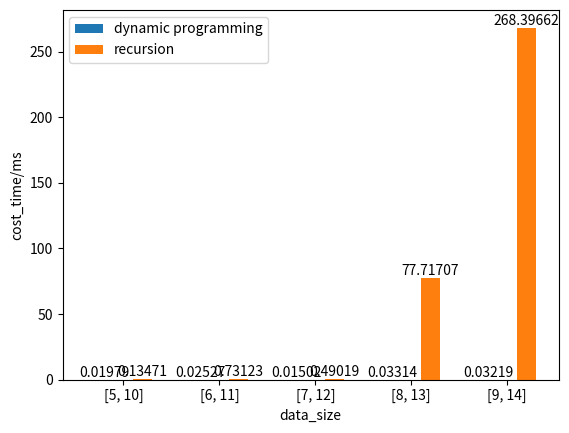

This figure's Python source:
import time
import random
import string
import numpy as np
import matplotlib.pyplot as plt

define = 1

class LongestCommonSubsequence:
    def __init__(self,x,y) -> None:
        self.X = x
        self.Y = y
    def longest_common_subsequence(self):
        m = len(self.X)
        n = len(self.Y)
        # 创建一个(m+1) x (n+1)的二维数组，用于存储中间结果
        dp = [[0] * (n+1) for _ in range(m+1)]

        startTime = time.time()
        for i in range(1, m + 1):
            for j in range(1, n + 1):
                if self.X[i - 1] == self.Y[j - 1]:
                    dp[i][j] = dp[i - 1][j - 1] + 1
                else:
                    dp[i][j] = max(dp[i - 1][j], dp[i][j - 1])
        # 从dp表格中回溯以构造最长公共子序列
        lcs = []
        i, j = m, n
        while i > 0 and j > 0:
            if self.X[i - 1] == self.Y[j - 1]:
                lcs.append(self.X[i - 1])
                i -= 1
                j -= 1
            elif dp[i - 1][j] > dp[i][j - 1]:
                i -= 1
            else:
                j -= 1

        # 最长公共子序列是逆序的，所以需要翻转
        lcs.reverse()
        endTime = time.time()
        TimeStamp = (endTime - startTime)*1000
        return dp[m][n],"".join(lcs),TimeStamp

    def longest_common_subsequence_recursion(self):
        startTime = time.time()
        def recursion(i,j):
            lec = []
            l = 0
            if i-1 >= 0 and j-1 >= 0:
                if self.X[i] == self.Y[j]:
                    l,k = recursion(i-1,j-1)
                    lec.extend(k)
                    lec.append(self.X[i])
                    l += 1
                else:
                    l1, k1 = recursion(i - 1, j)
                    l2, k2 = recursion(i, j - 1)
                    if l1 >= l2:
                        l, k = l1, k1
                    else:
                        l, k = l2, k2
                    lec.extend(k)
            elif i-1<0 and j-1<0:
                if self.X[i] == self.Y[i]:
                    lec.append(self.X[i])
                    l = 1
                else :
                    l = 0
            elif i-1<0 :
                if self.X[i] == self.Y[j]:
                    lec.append(self.X[i])
                    l += 1
                else:
                    l,k = recursion(i,j-1)
                    lec.extend(k)
            elif j-1<0 :
                if self.X[i] == self.Y[j]:
                    lec.append(self.X[i])
                    l += 1
                else:
                    l,k = recursion(i-1,j)
                    lec.extend(k)
            return l,lec
        l,k = recursion(len(self.X)-1,len(self.Y)-1)
        endTime = time.time()
        TimeStamp = (endTime - startTime)*1000
        return l,"".join(k),TimeStamp

    def longest_common_subsequence_memorandum(self):
        startTime = time.time()
        mem = [[-1] * (len(self.Y)) for _ in range(len(self.X))]
        def recursion(i,j):
            if mem[i][j] != -1:
                return mem[i][j]
            l = 0
            if i-1 >= 0 and j-1 >= 0:
                if self.X[i] == self.Y[j]:
                    l = recursion(i-1,j-1)
                    l += 1
                else:
                    l = max(recursion(i-1,j),recursion(i,j-1))
            elif i-1<0 and j-1<0:
                if self.X[i] == self.Y[i]:
                    l = 1
                else :
                    l = 0
            elif i-1<0 :
                if self.X[i] == self.Y[j]:
                    l += 1
                else:
                    l = recursion(i,j-1)
            elif j-1<0 :
                if self.X[i] == self.Y[j]:
                    l += 1
                else:
                    l = recursion(i-1,j)
            mem[i][j]=l
            return l
        l = recursion(len(self.X)-1,len(self.Y)-1)
        lcs = []
        i, j = len(self.X)-1, len(self.Y)-1
        while i >= 0 and j >= 0:
            if X[i] == Y[j]:
                lcs.append(X[i])
                i -= 1
                j -= 1
            elif mem[i - 1][j] > mem[i][j - 1]:
                i -= 1
            else:
                j -= 1
        lcs.reverse()
        endTime = time.time()
        TimeStamp = (endTime - startTime)*1000
        return l,"".join(lcs),TimeStamp
        

def generate_random_uppercase_string(length):
    letters = "ABCDEFGH"  # 获取大写英文字母
    result = ''.join(random.choice(letters) for _ in range(length))
    return result

if define:
    xname = 'data_size'
    yname = 'cost_time/ms'
    Dgrade = 5
    UPgrade = 10
    y1,y2,y3 = [],[],[]
    xlable = []
    for _ in range(5):
        X = generate_random_uppercase_string(random.randint(Dgrade,UPgrade))
        Y = generate_random_uppercase_string(random.randint(Dgrade,UPgrade))
        test = LongestCommonSubsequence(X,Y)
        l1,k1,t1 = test.longest_common_subsequence()
        l2,k2,t2 = test.longest_common_subsequence_recursion()
        # l3,k3,t3 = test.longest_common_subsequence_memorandum()
        # print(l1)
        # print(k1)
        # print(t1,t2,t3)
        y1.append(t1)
        y2.append(t2)
        # y3.append(t3)
        xlable.append([Dgrade,UPgrade])
        Dgrade+=1;UPgrade+=1
    width = 0.4
    x_pos = np.arange(len(xlable))
    plt.bar(x_pos - width/2,y1,width=0.4,label='dynamic programming')
    plt.bar(x_pos + width/2,y2,width=0.2,label='recursion')
    # plt.bar(x_pos + width/2,y3,width=0.4,label='memorandum')
    for i,value in enumerate(y1):
        plt.text(i - width/2,value,f'{value:.5f}',ha='center',va = 'bottom')
    for i,value in enumerate(y2):
        plt.text(i + width/2,value,f'{value:.5f}',ha='center',va = 'bottom')
    # for i,value in enumerate(y3):
    #     plt.text(i + width/2,value,f'{value:.5f}',ha='center',va = 'bottom')
    plt.xticks(x_pos,xlable)
    plt.xlabel(xname)
    plt.ylabel(yname)
    plt.legend()
    plt.show()


